Image classification data set "Image_for_classification" (akellasrinivas/hypertensia on GitHub). Class labels (4): hypertensive retinopathy mask, hypertensive retinopathy pre-treatment, non hypertensive retinopathy, non hypertensive retinopathy pre-treatment.

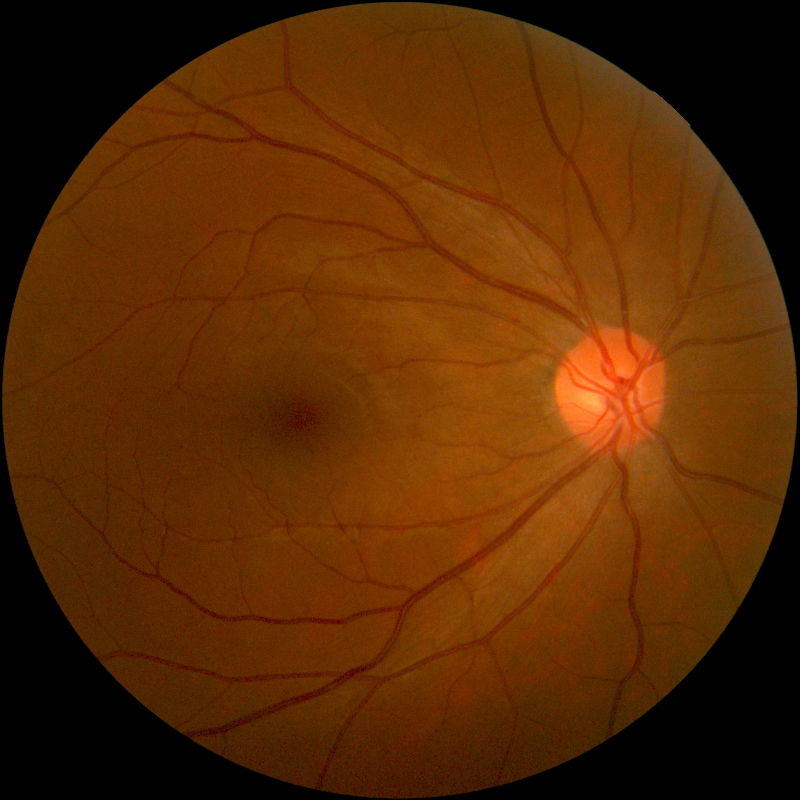
Label: non hypertensive retinopathy

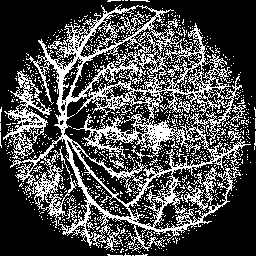
Label: hypertensive retinopathy mask

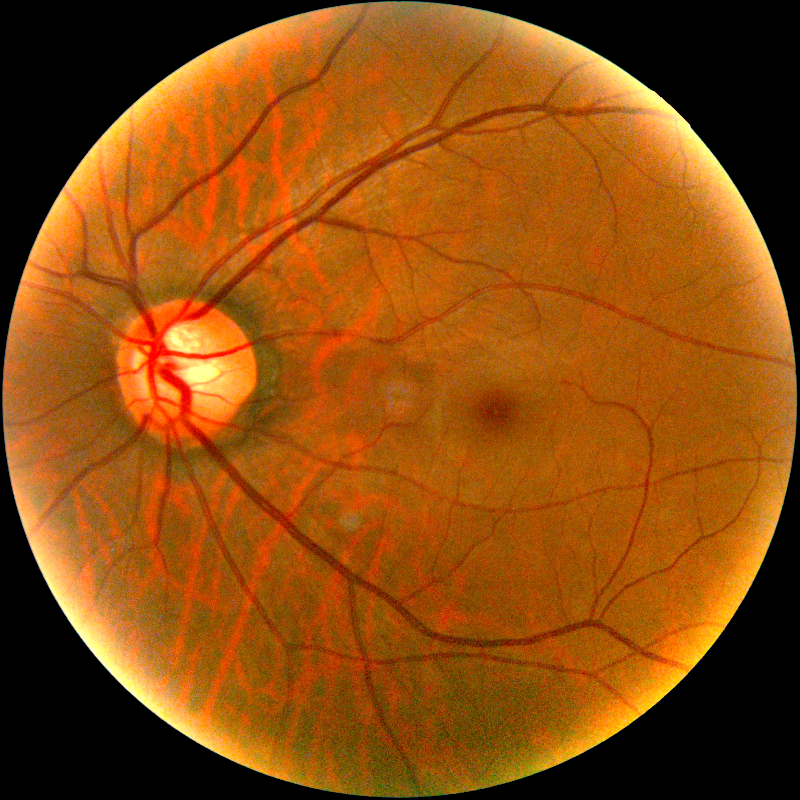
Label: non hypertensive retinopathy pre-treatment

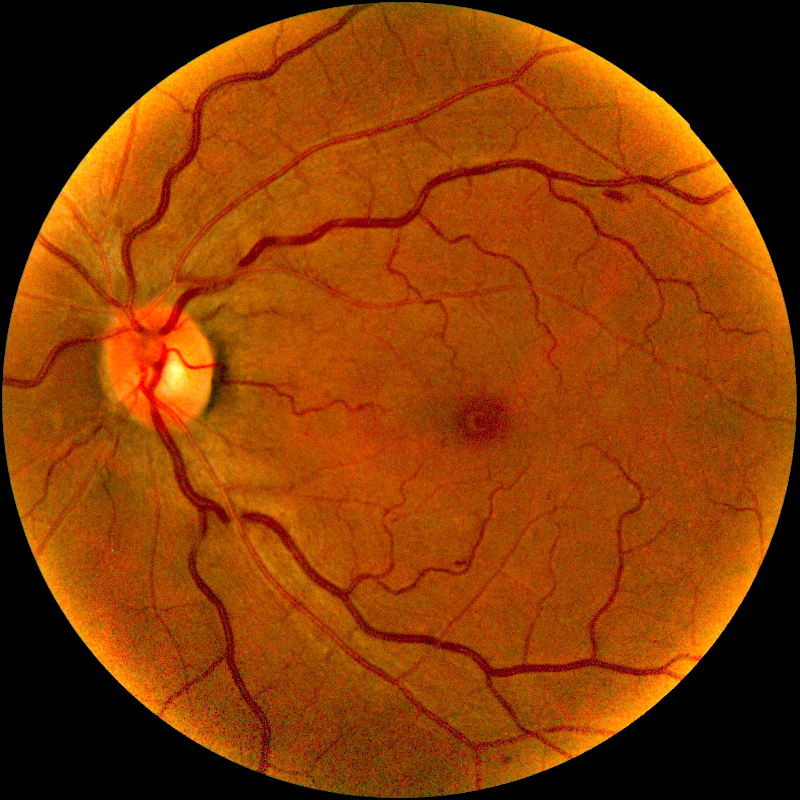
Label: hypertensive retinopathy pre-treatment

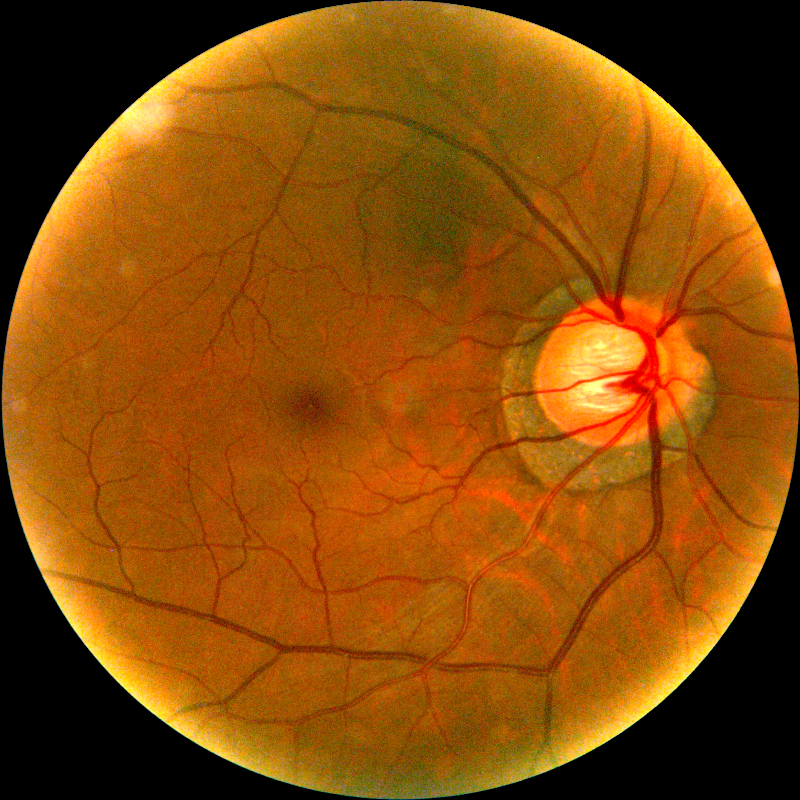
Label: hypertensive retinopathy pre-treatment

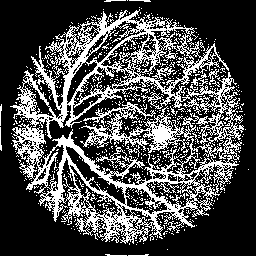
Label: hypertensive retinopathy mask
